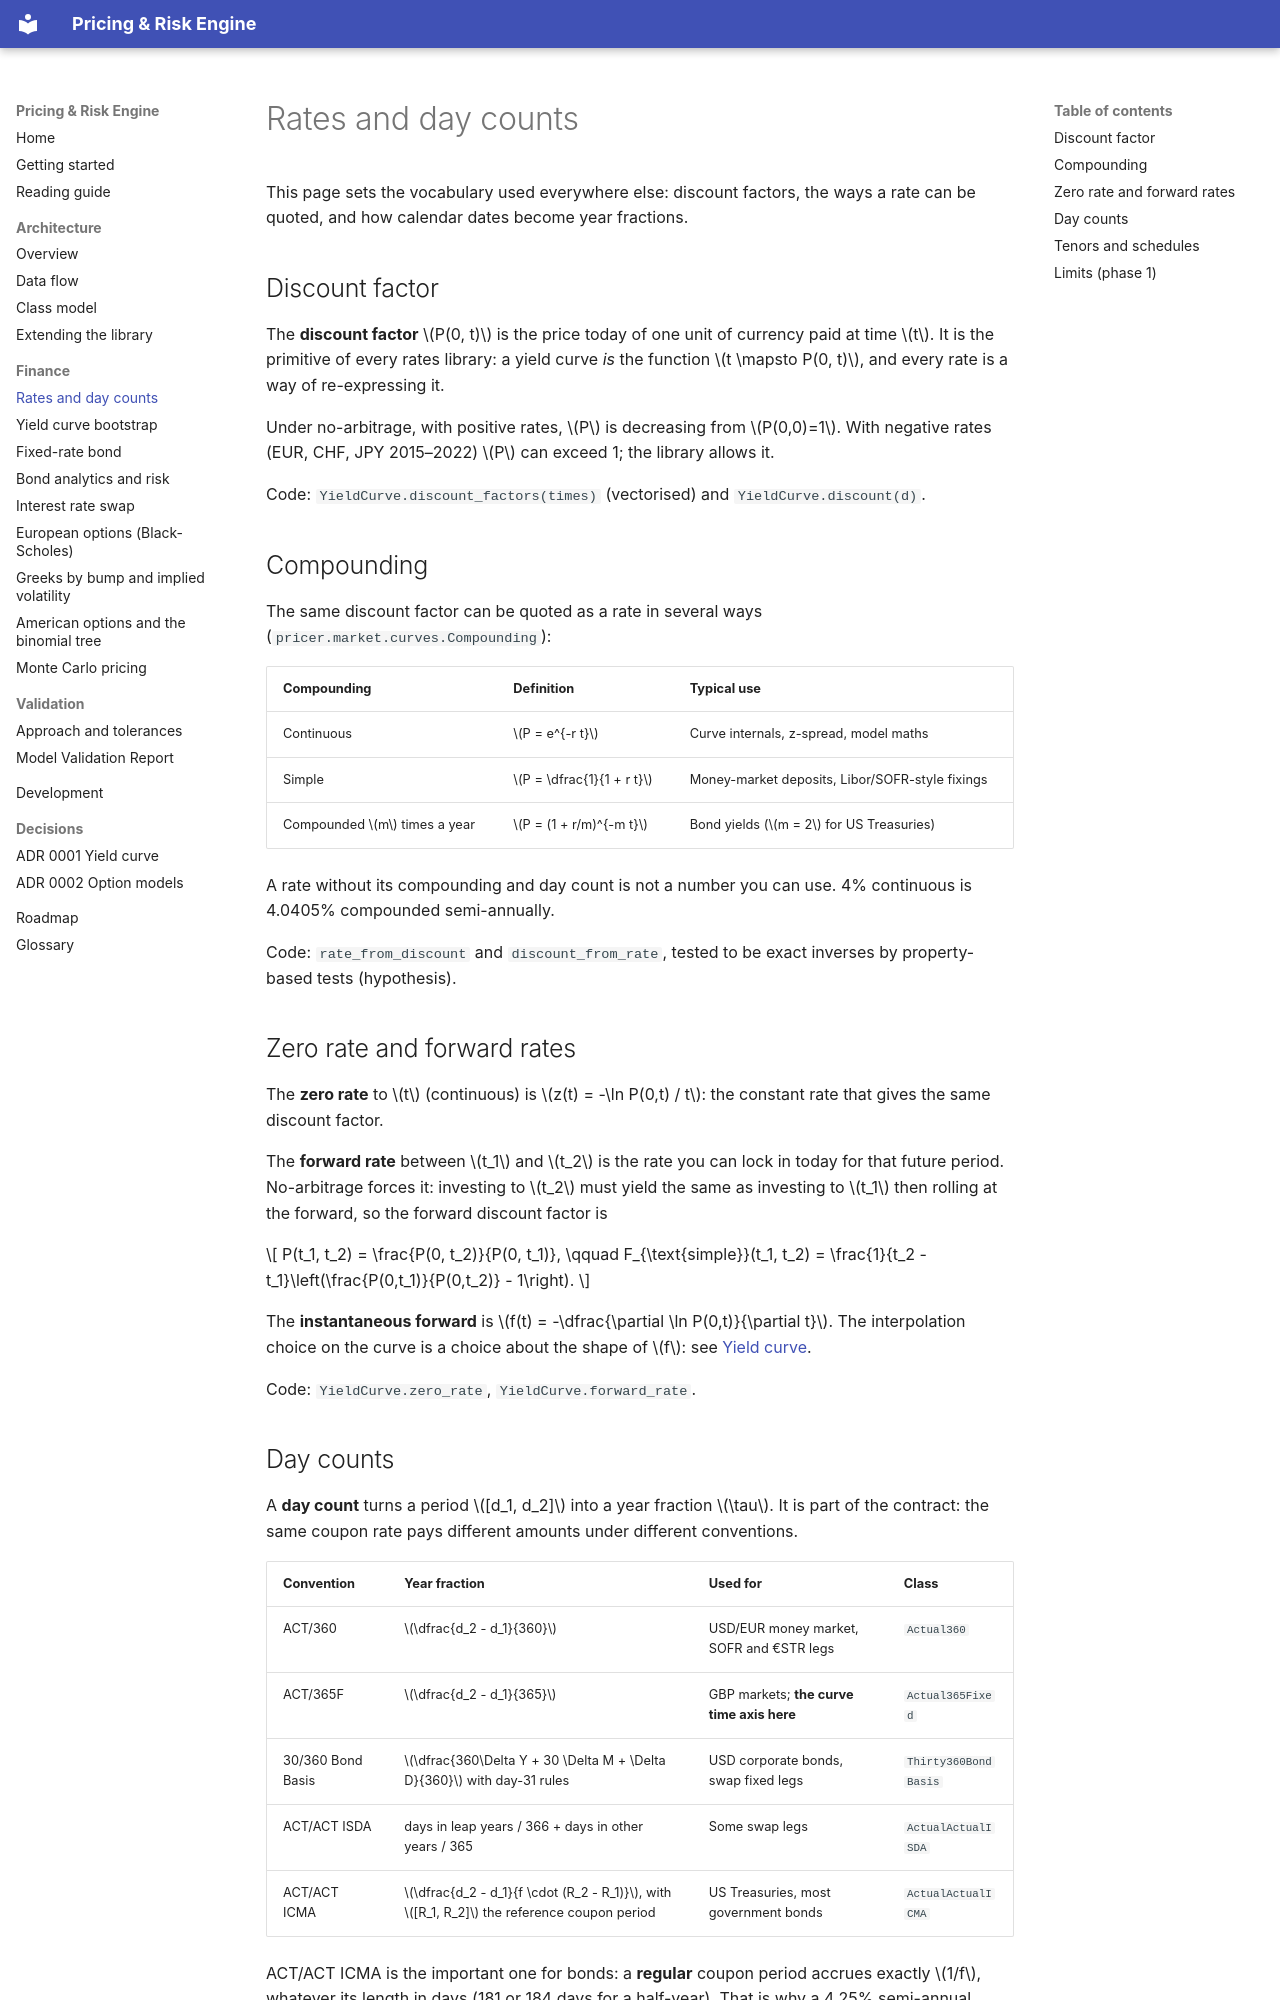

repository: Djewiet/pricing-risk-engine · page: finance/rates/index.html · generator: mkdocs

# Rates and day counts

This page sets the vocabulary used everywhere else: discount factors, the ways a rate can
be quoted, and how calendar dates become year fractions.

## Discount factor

The **discount factor** $P(0, t)$ is the price today of one unit of currency paid at time
$t$. It is the primitive of every rates library: a yield curve *is* the function
$t \mapsto P(0, t)$, and every rate is a way of re-expressing it.

Under no-arbitrage, with positive rates, $P$ is decreasing from $P(0,0)=1$. With negative
rates (EUR, CHF, JPY 2015–2022) $P$ can exceed 1; the library allows it.

Code: `YieldCurve.discount_factors(times)` (vectorised) and `YieldCurve.discount(d)`.

## Compounding

The same discount factor can be quoted as a rate in several ways
(`pricer.market.curves.Compounding`):

| Compounding | Definition | Typical use |
|---|---|---|
| Continuous | $P = e^{-r t}$ | Curve internals, z-spread, model maths |
| Simple | $P = \dfrac{1}{1 + r t}$ | Money-market deposits, Libor/SOFR-style fixings |
| Compounded $m$ times a year | $P = (1 + r/m)^{-m t}$ | Bond yields ($m = 2$ for US Treasuries) |

A rate without its compounding and day count is not a number you can use. 4% continuous
is 4.0405% compounded semi-annually.

Code: `rate_from_discount` and `discount_from_rate`, tested to be exact inverses by
property-based tests (hypothesis).

## Zero rate and forward rates

The **zero rate** to $t$ (continuous) is $z(t) = -\ln P(0,t) / t$: the constant rate that
gives the same discount factor.

The **forward rate** between $t_1$ and $t_2$ is the rate you can lock in today for that
future period. No-arbitrage forces it: investing to $t_2$ must yield the same as investing
to $t_1$ then rolling at the forward, so the forward discount factor is

$$
P(t_1, t_2) = \frac{P(0, t_2)}{P(0, t_1)}, \qquad
F_{\text{simple}}(t_1, t_2) = \frac{1}{t_2 - t_1}\left(\frac{P(0,t_1)}{P(0,t_2)} - 1\right).
$$

The **instantaneous forward** is $f(t) = -\dfrac{\partial \ln P(0,t)}{\partial t}$. The
interpolation choice on the curve is a choice about the shape of $f$: see
[Yield curve](yield-curve.md#interpolation).

Code: `YieldCurve.zero_rate`, `YieldCurve.forward_rate`.
